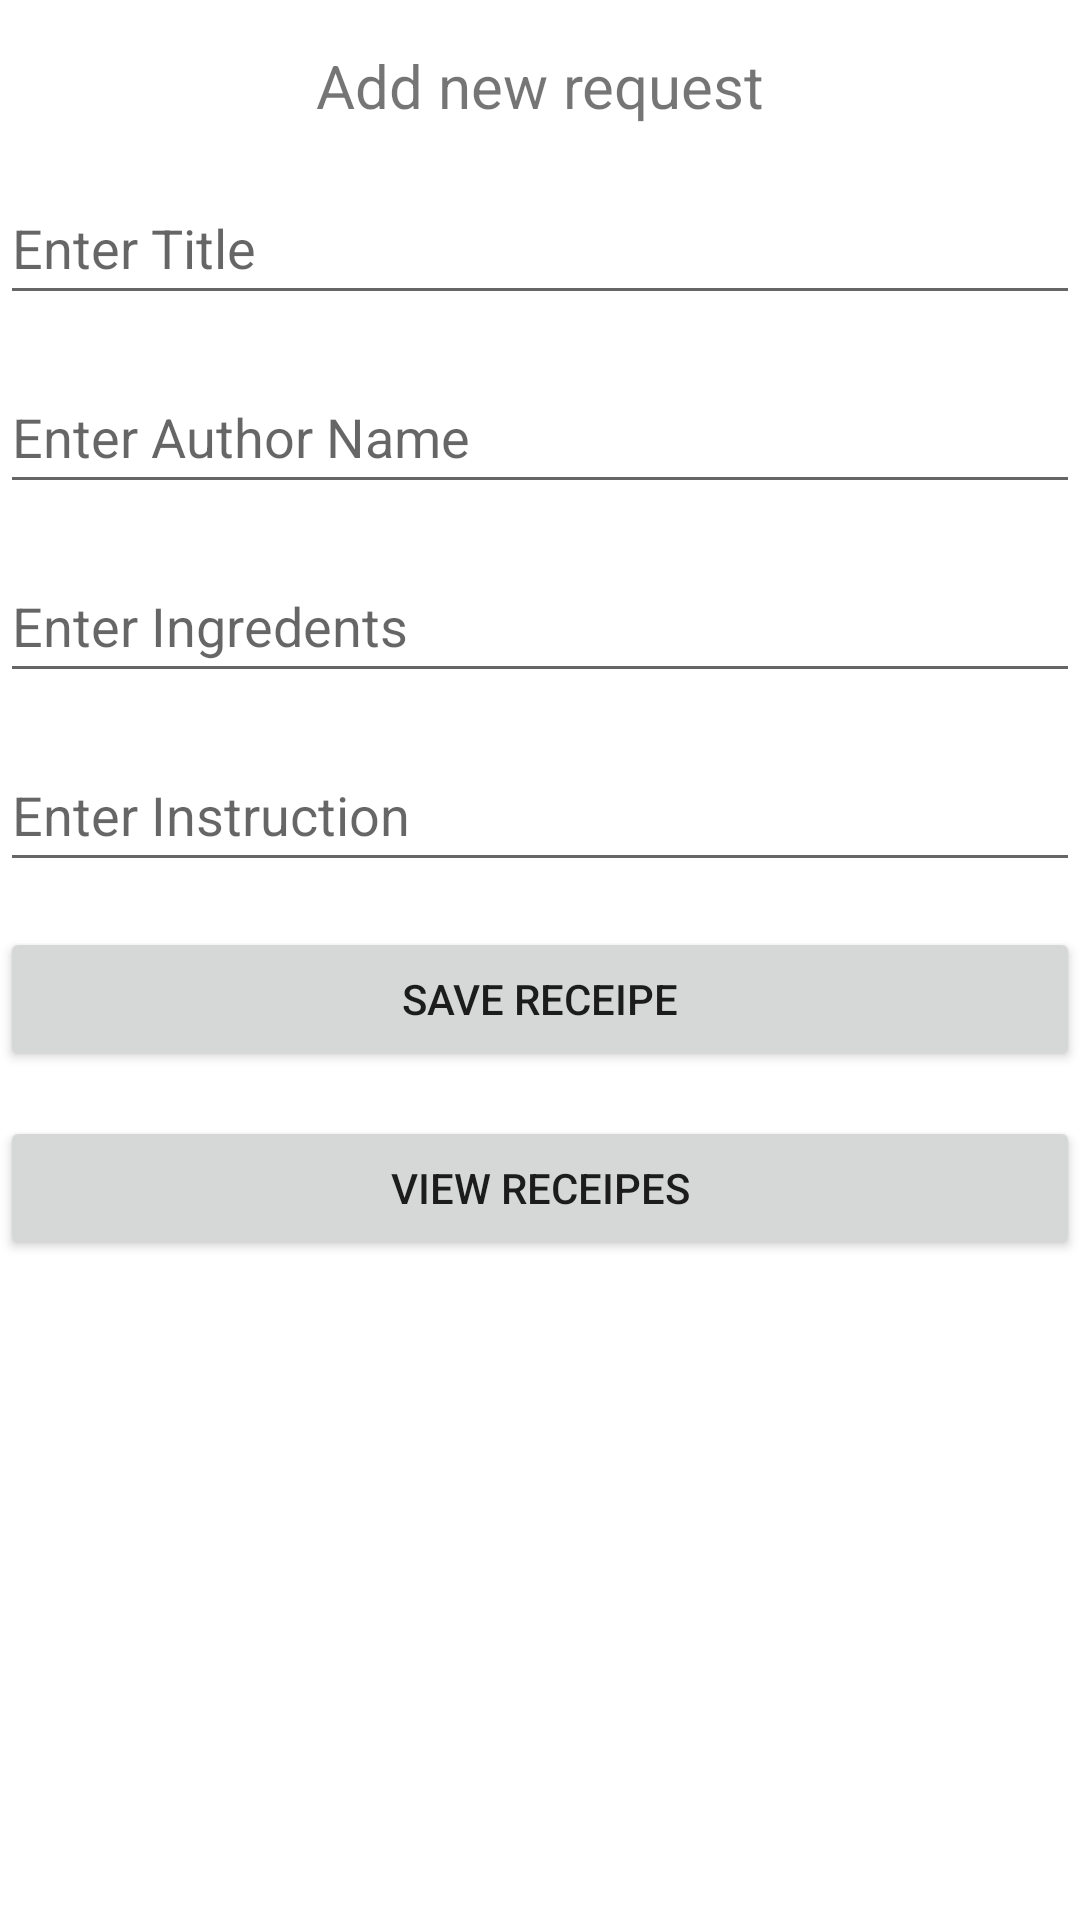

Reconstruct the res/layout file that produces this screen, plus the resources it refers to.
<!-- AndroidManifest.xml: application theme Theme.RecipeApp_Fragment -->
<!-- res/layout/fragment_home.xml -->
<?xml version="1.0" encoding="utf-8"?>
<LinearLayout xmlns:android="http://schemas.android.com/apk/res/android"
    xmlns:app="http://schemas.android.com/apk/res-auto"
    xmlns:tools="http://schemas.android.com/tools"
    android:layout_width="match_parent"
    android:layout_height="match_parent"
    android:orientation="vertical"
    android:layout_margin="15dp"
    tools:context=".MainActivity" >


    <TextView
        android:id="@+id/textView3"
        android:layout_width="match_parent"
        android:layout_height="wrap_content"
        android:textSize="20dp"
        android:layout_marginTop="15dp"
        android:layout_gravity="center"
        android:gravity="center"
        android:text="Add new request" />

    <EditText
        android:id="@+id/edtitle"
        android:layout_width="match_parent"
        android:layout_height="wrap_content"
        android:layout_marginTop="15dp"
        android:ems="10"
        android:hint="Enter Title"
        android:inputType="textPersonName"
        android:minHeight="48dp" />

    <EditText
        android:id="@+id/edname"
        android:layout_width="match_parent"
        android:layout_marginTop="15dp"
        android:layout_height="wrap_content"
        android:ems="10"
        android:hint="Enter Author Name"
        android:inputType="textPersonName"
        android:minHeight="48dp" />

    <EditText
        android:id="@+id/edinge"
        android:layout_width="match_parent"
        android:layout_marginTop="15dp"
        android:layout_height="wrap_content"
        android:ems="10"
        android:hint="Enter Ingredents"
        android:inputType="textPersonName"
        android:minHeight="48dp" />

    <EditText
        android:id="@+id/edins"
        android:layout_width="match_parent"
        android:layout_marginTop="15dp"
        android:layout_height="wrap_content"
        android:ems="10"
        android:hint="Enter Instruction"
        android:inputType="textPersonName"
        android:minHeight="48dp" />

    <Button
        android:id="@+id/btnsave"
        android:layout_marginTop="15dp"
        android:layout_width="match_parent"
        android:layout_height="wrap_content"
        android:text="save receipe" />

    <Button
        android:id="@+id/btnview"
        android:layout_marginTop="15dp"
        android:layout_width="match_parent"
        android:layout_height="wrap_content"
        android:text="View receipes" />


</LinearLayout>
<!-- resources referenced by this layout -->
<resources>
  <style name="Theme.RecipeApp_Fragment" parent="Theme.MaterialComponents.DayNight.DarkActionBar">
          
          <item name="colorPrimary">@color/purple_500</item>
          <item name="colorPrimaryVariant">@color/purple_700</item>
          <item name="colorOnPrimary">@color/white</item>
          
          <item name="colorSecondary">@color/teal_200</item>
          <item name="colorSecondaryVariant">@color/teal_700</item>
          <item name="colorOnSecondary">@color/black</item>
          
          <item name="android:statusBarColor" tools:targetApi="l">?attr/colorPrimaryVariant</item>
          
      </style>
  <color name="purple_500">#3590BA</color>
  <color name="purple_700">#89B3D5</color>
  <color name="white">#FFFFFFFF</color>
  <color name="teal_200">#FF03DAC5</color>
  <color name="teal_700">#FF018786</color>
  <color name="black">#FF000000</color>
</resources>
